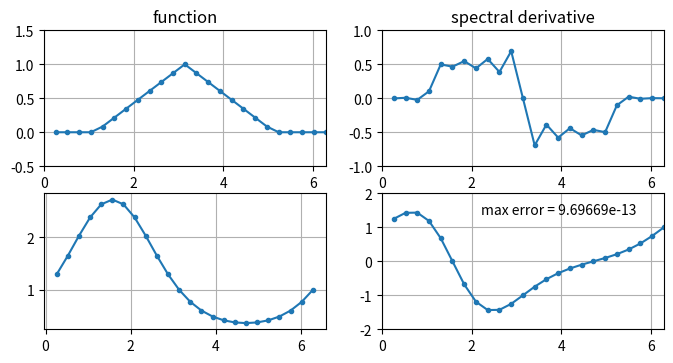

Reproduce this figure in Python.
"""
Periodic spectral differentiation
"""
import numpy as np
import matplotlib.pyplot as plt
from scipy.linalg import toeplitz

# Set up grid and differentiation matrix
N = 24; h = 2*np.pi/N; x = h*np.arange(1, N+1);
vec = np.arange(1, N)
col = np.append(np.array([0]), 0.5*(-1)**vec / np.tan(0.5*h*vec))
row = np.zeros(col.shape)
row[1:] = col[N-1:0:-1]
D = toeplitz(col, row)

# Differentiation of a hat function
v = np.maximum(0, 1 - abs(x - np.pi)/2)

plt.figure(figsize=(8,6), dpi=80)
plt.subplot(3,2,1)
plt.plot(x, v, '-o', markersize=3); plt.grid(True)
plt.axis([0, 2*np.pi, -0.5, 1.5])
plt.title('function')
plt.subplot(3,2,2)
plt.plot(x, np.dot(D, v), '-o', markersize=3); plt.grid(True)
plt.axis([0, 2*np.pi, -1, 1])
plt.title('spectral derivative')

# Differentiation of exp(sin(x))
v = np.exp(np.sin(x)); vprime = np.cos(x) * v
plt.subplot(3,2,3)
plt.plot(x, v, '-o', markersize=3); plt.grid(True)
plt.subplot(3,2,4)
plt.plot(x, np.dot(D, v), '-o', markersize=3); plt.grid(True)
error = np.linalg.norm(np.dot(D, v) - vprime, np.inf)
plt.axis([0, 2*np.pi, -2, 2])
plt.text(2.2, 1.4, 'max error = ' + str(np.round(error, 18)))
plt.show()
